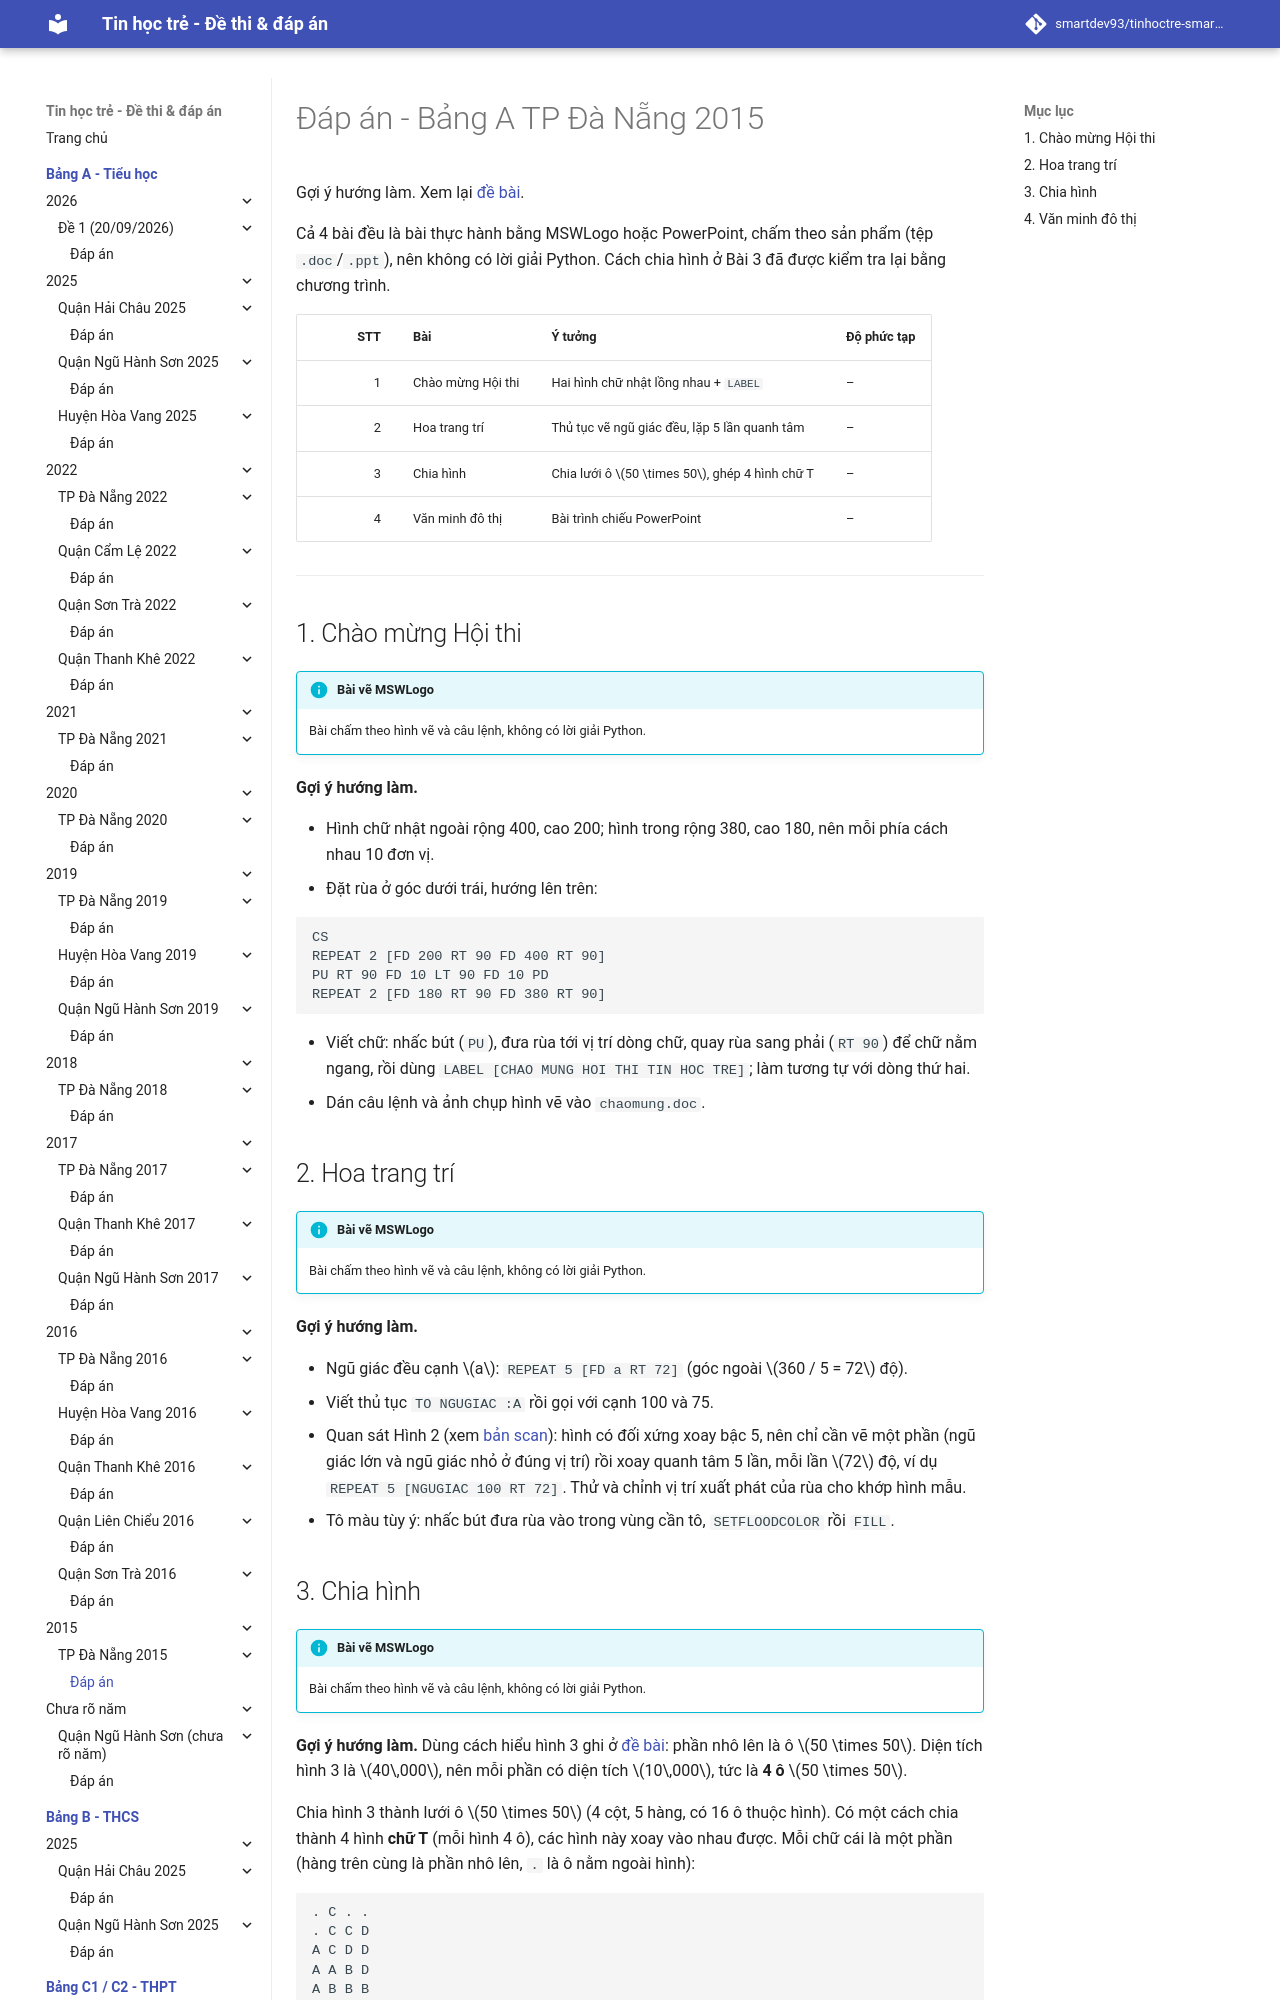

repository: smartdev93/tinhoctre-smartpencs · page: bang-a/2015/dn2015-de1/dap-an/index.html · generator: mkdocs

# Đáp án - Bảng A TP Đà Nẵng 2015

Gợi ý hướng làm. Xem lại [đề bài](index.md).

Cả 4 bài đều là bài thực hành bằng MSWLogo hoặc PowerPoint, chấm theo sản phẩm (tệp `.doc`/`.ppt`), nên không có lời giải Python. Cách chia hình ở Bài 3 đã được kiểm tra lại bằng chương trình.

| STT | Bài | Ý tưởng | Độ phức tạp |
| ---: | --- | --- | --- |
| 1 | Chào mừng Hội thi | Hai hình chữ nhật lồng nhau + `LABEL` | – |
| 2 | Hoa trang trí | Thủ tục vẽ ngũ giác đều, lặp 5 lần quanh tâm | – |
| 3 | Chia hình | Chia lưới ô $50 \times 50$, ghép 4 hình chữ T | – |
| 4 | Văn minh đô thị | Bài trình chiếu PowerPoint | – |

---

## 1. Chào mừng Hội thi

!!! info "Bài vẽ MSWLogo"
    Bài chấm theo hình vẽ và câu lệnh, không có lời giải Python.

**Gợi ý hướng làm.**

- Hình chữ nhật ngoài rộng 400, cao 200; hình trong rộng 380, cao 180, nên mỗi phía cách nhau 10 đơn vị.
- Đặt rùa ở góc dưới trái, hướng lên trên:

```
CS
REPEAT 2 [FD 200 RT 90 FD 400 RT 90]
PU RT 90 FD 10 LT 90 FD 10 PD
REPEAT 2 [FD 180 RT 90 FD 380 RT 90]
```

- Viết chữ: nhấc bút (`PU`), đưa rùa tới vị trí dòng chữ, quay rùa sang phải (`RT 90`) để chữ nằm ngang, rồi dùng `LABEL [CHAO MUNG HOI THI TIN HOC TRE]`; làm tương tự với dòng thứ hai.
- Dán câu lệnh và ảnh chụp hình vẽ vào `chaomung.doc`.

## 2. Hoa trang trí

!!! info "Bài vẽ MSWLogo"
    Bài chấm theo hình vẽ và câu lệnh, không có lời giải Python.

**Gợi ý hướng làm.**

- Ngũ giác đều cạnh $a$: `REPEAT 5 [FD a RT 72]` (góc ngoài $360 / 5 = 72$ độ).
- Viết thủ tục `TO NGUGIAC :A` rồi gọi với cạnh 100 và 75.
- Quan sát Hình 2 (xem [bản scan](index.md#de-goc-ban-scan)): hình có đối xứng xoay bậc 5, nên chỉ cần vẽ một phần (ngũ giác lớn và ngũ giác nhỏ ở đúng vị trí) rồi xoay quanh tâm 5 lần, mỗi lần $72$ độ, ví dụ `REPEAT 5 [NGUGIAC 100 RT 72]`. Thử và chỉnh vị trí xuất phát của rùa cho khớp hình mẫu.
- Tô màu tùy ý: nhấc bút đưa rùa vào trong vùng cần tô, `SETFLOODCOLOR` rồi `FILL`.
